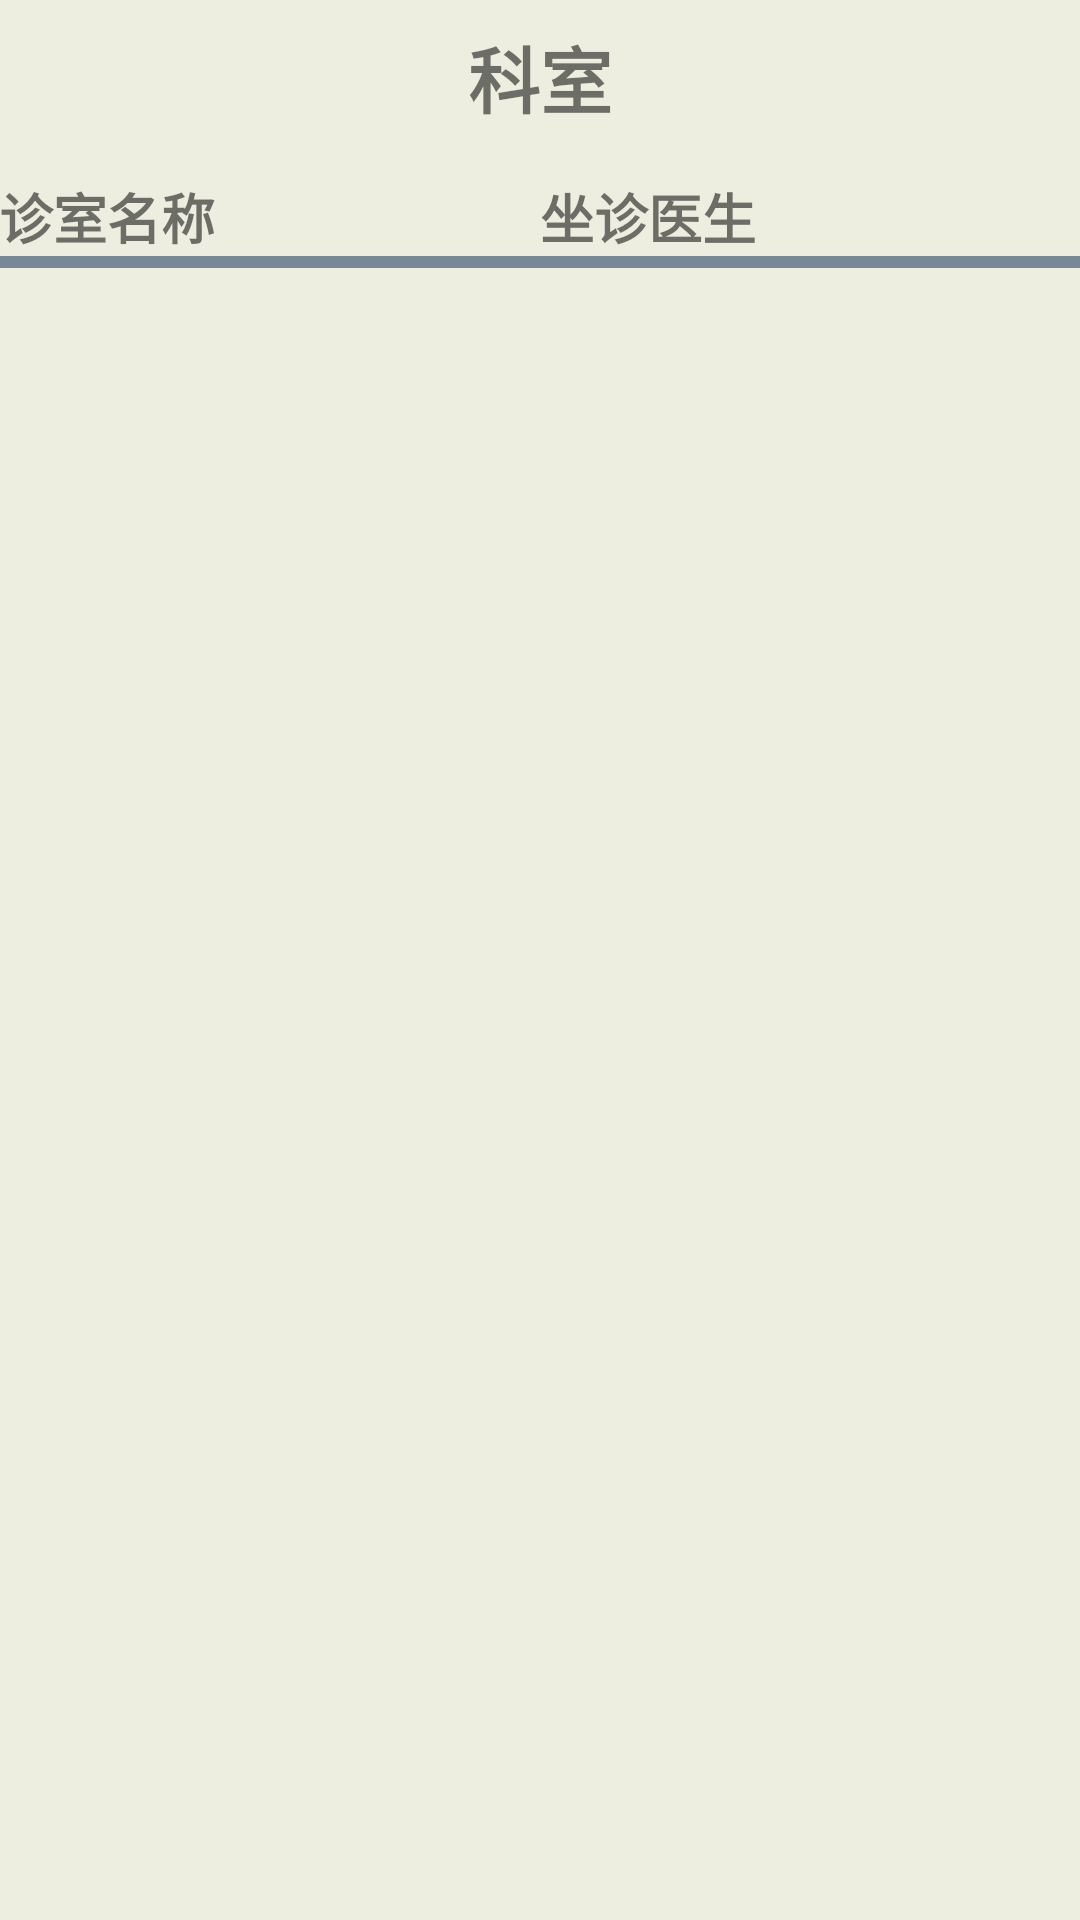

Android layout source for this screen:
<!-- AndroidManifest.xml: application theme AppTheme -->
<!-- res/layout/fragment_office.xml -->
<?xml version="1.0" encoding="utf-8"?>
<LinearLayout xmlns:android="http://schemas.android.com/apk/res/android"
    android:layout_width="match_parent"
    android:layout_height="match_parent"
    android:background="#EEEEE0"
    android:paddingLeft="@dimen/activity_horizontal_margin"
    android:paddingRight="@dimen/activity_horizontal_margin"
    android:orientation="vertical">
    <TextView
        android:id="@+id/officeName"
        android:gravity="center"
        android:text="科室"
        android:textStyle="bold"
        android:textSize="24sp"
        android:layout_marginTop="8dp"
        android:layout_marginBottom="16dp"
        android:layout_marginLeft="16dp"
        android:layout_marginRight="16dp"
        android:layout_width="match_parent"
        android:layout_height="wrap_content" />
    <LinearLayout
        android:layout_width="match_parent"
        android:layout_height="wrap_content">
        <TextView
            android:text="诊室名称"
            android:gravity="left"
            android:textStyle="bold"
            android:textSize="18sp"
            android:layout_width="0dp"
            android:layout_weight="1"
            android:layout_height="wrap_content" />
        <TextView
            android:text="坐诊医生"
            android:gravity="left"
            android:textStyle="bold"
            android:textSize="18sp"
            android:layout_width="0dp"
            android:layout_weight="1"
            android:layout_height="wrap_content" />
    </LinearLayout>
    <ImageView
        android:background="#789"
        android:layout_marginBottom="8dp"
        android:layout_width="match_parent"
        android:layout_height="4dp" />
    <android.support.v7.widget.RecyclerView
        android:id="@+id/clinicList"
        android:layout_width="match_parent"
        android:layout_height="wrap_content"></android.support.v7.widget.RecyclerView>
</LinearLayout>
<!-- resources referenced by this layout -->
<resources>
  <style name="AppTheme" parent="Theme.AppCompat.Light.DarkActionBar">
          
          <item name="colorPrimary">@color/colorPrimary</item>
          <item name="colorPrimaryDark">@color/colorPrimaryDark</item>
          <item name="colorAccent">@color/colorAccent</item>
      </style>
  <!-- not gathered from this repository: default colours our renderer supplied (Android Studio template values) -->
  <color name="colorPrimary">#FF6200EE</color>
  <color name="colorPrimaryDark">#FF3700B3</color>
  <color name="colorAccent">#FF03DAC5</color>
</resources>
